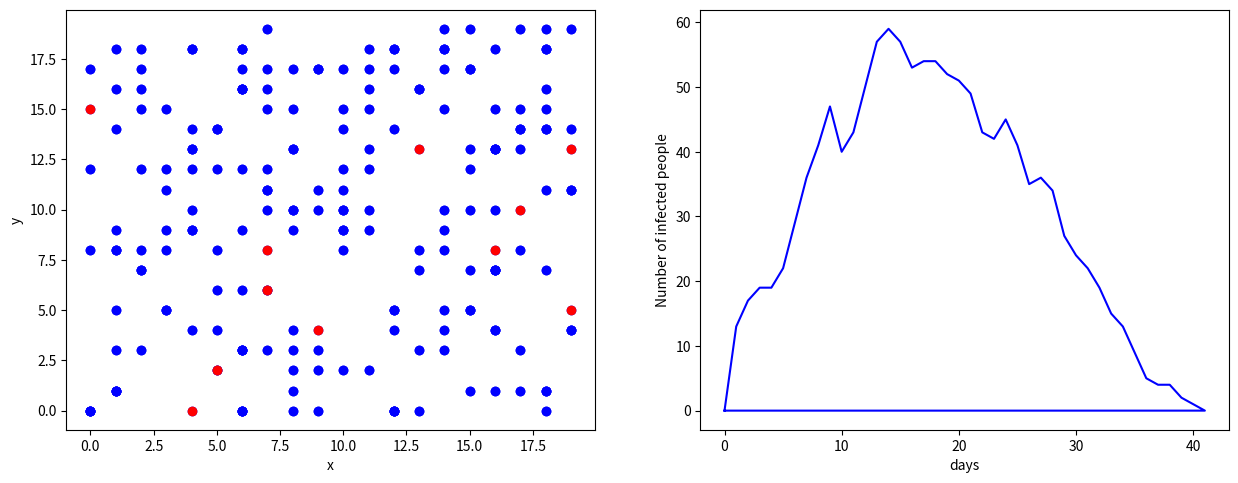

The matplotlib source for this figure:
import numpy as np
from matplotlib import animation
import matplotlib.pyplot as plt

#inisialisasiukuranruangsimulasi
xmin = 0
xmax = 20
ymax = 20
ymin = 0
xrange = xmax - xmin
yrange = ymax - ymin
 
#inisiliasivariabel
iterasi = 120   #asumsi iterasi untuk melakukanpercobaan
sum_individu = 200      #total jumlah individu
ratio_infection = 0.05  #rasio individu yang terinfeksi
time_recov = 10     #waktu pemulihan
probs_move = 0.80   #probabilitas individu bergerak
#inisialisasiposisipeople
posisi_x = np.zeros((sum_individu,iterasi))
posisi_y = np.zeros((sum_individu,iterasi))
#status
belum_infect = -1
kebal = 0
#infectedpeople
inf_people = np.zeros((sum_individu,iterasi))
infcount=np.zeros(iterasi)
hari = np.arange(1,(iterasi+1),1)
count_day=np.zeros(iterasi)

#fungsiuntukanimasigerakan        
def animate(j):
  p12.set_data(count_day[:j+1],infcount[:j+1])
  for i in range (sum_individu):
    create['p'+str(i+1)].set_data(posisi_x[i][j],posisi_y[i][j])
    if (inf_people[i][j] > 0): 
        create['p'+str(i+1)].set_color('red')#memberi warna red kepada yang individu terinfeksi
    elif (inf_people[i][j] < 0 ): 
        create['p'+str(i+1)].set_color('blue')#memberi warna blue kepada yang belum terinfeksi
    else:                       
        create['p'+str(i+1)].set_color('blue')#memberi warna blue lagi untuk individu yang sudah pulih
  return ((create['p'+str(k+1)] for k in range (sum_individu)),(p12))

#fungsi untuk melakukan update status dan juga menambahkan waktu recovery sehingga kita bisa mengidentifikasi nantinya berapa banyak jumlah pasien
def update_status(inf_people,sum_individu,time_recov,j,posisi_x,posisi_y):
    for a in range(sum_individu):
        if inf_people[a][j]>0:
            for b in range(sum_individu):
                if (posisi_x[a][j] == posisi_x[b][j] and posisi_y[a][j] == posisi_y[b][j]):
                    if (inf_people[b][j]==-1) :
                        inf_people[b][j] = inf_people[b][j] + time_recov           
#program utama 
for j in range (0,iterasi):
    for i in range (0,sum_individu):
        if(j == 0): #set posisi mula mula individu 
            posisi_x[i][0] = np.random.randint(low=xmin, high=xmax) 
            posisi_y[i][0] = np.random.randint(low=xmin, high=xmax) 
            ran_infect = np.random.rand()
            if(ratio_infection >= ran_infect): #memberikan time recov kepada orang yang terkena infected diawal
                inf_people[i][0] = time_recov 
            else:
                inf_people[i][0] = belum_infect
        else:
            if(inf_people[i][j-1]>kebal): #tahaprecovery menuju kebal
                inf_people[i][j]= inf_people[i][j-1]-1 
            if(inf_people[i][j-1]==belum_infect): 
                inf_people[i][j]=belum_infect
            if(inf_people[i][j]>kebal): #mencatat kasus ketika individu masih terinfeksi
                infcount[j] = infcount[j] + 1
            ran_move = np.random.rand()
            if(probs_move>=ran_move):  #randommove sesuai dengan nilai probabilitas
                rand = np.random.rand()
                if rand <= 0.25:
                    posisi_x[i][j] = posisi_x[i][j-1] + 1
                    posisi_y[i][j] = posisi_y[i][j-1]
                elif rand <= 0.50:
                    posisi_x[i][j] = posisi_x[i][j-1]
                    posisi_y[i][j] = posisi_y[i][j-1] - 1
                elif rand <= 0.75:
                    posisi_x[i][j] = posisi_x[i][j-1] - 1
                    posisi_y[i][j] = posisi_y[i][j-1]
                else:
                    posisi_x[i][j] = posisi_x[i][j-1]
                    posisi_y[i][j] = posisi_y[i][j-1] + 1
            else: #jika tidak bergerak akan tetap dengan posisi sebelumnya
                posisi_x[i][j] = posisi_x[i][j-1]
                posisi_y[i][j] = posisi_y[i][j-1]
            #koreksi posisi dengan PBC
            if posisi_x[i][j] > xmax:
                posisi_x[i][j] = posisi_x[i][j] - xrange
            elif posisi_x[i][j] < 0:
                posisi_x[i][j] = posisi_x[i][j] + xrange
            elif posisi_y[i][j] > ymax:
                posisi_y[i][j] = posisi_y[i][j] - yrange
            elif posisi_y[i][j] < 0:
                posisi_y[i][j] = posisi_y[i][j] + yrange
    update_status(inf_people,sum_individu,time_recov,j,posisi_x,posisi_y)
    sum_terinfeksi = infcount[j]
    totalday = j
    count_day[j] = j
    print('Hari ke',j,sum_terinfeksi,'orang')
    if(sum_terinfeksi == 0 and j > 0): #iterasi akan berhenti ketika jumlah terinfeksi sudah menemukan angka 0
        break
        
print('Total Hari Kasus',totalday)
#create figure animation
fig = plt.figure(num = 0, figsize = (15, 12))
create = dict()
ax01 = plt.subplot2grid((2, 2), (0, 0))
plt.xlabel('x')
plt.ylabel('y')
ax02 = plt.subplot2grid((2, 2), (0, 1))
plt.xlabel('days')
plt.ylabel('Number of infected people')

 
p12, = ax02.plot(count_day,infcount,'-b')

for i in range (sum_individu):
  create['p'+str(i+1)], = ax01.plot(posisi_x[i][0],posisi_y[i][0],'o',c='b')
  if (inf_people[i][0] > 0):
        create['p'+str(i+1)], = ax01.plot(posisi_x[i][0],posisi_y[i][0],'o',c='r')
  elif (inf_people[i][0] < 0 ):
        create['p'+str(i+1)], = ax01.plot(posisi_x[i][0],posisi_y[i][0],'o',c='b')
anim = animation.FuncAnimation(fig, animate,frames=400, interval=150, blit=False,repeat=True)
plt.show()